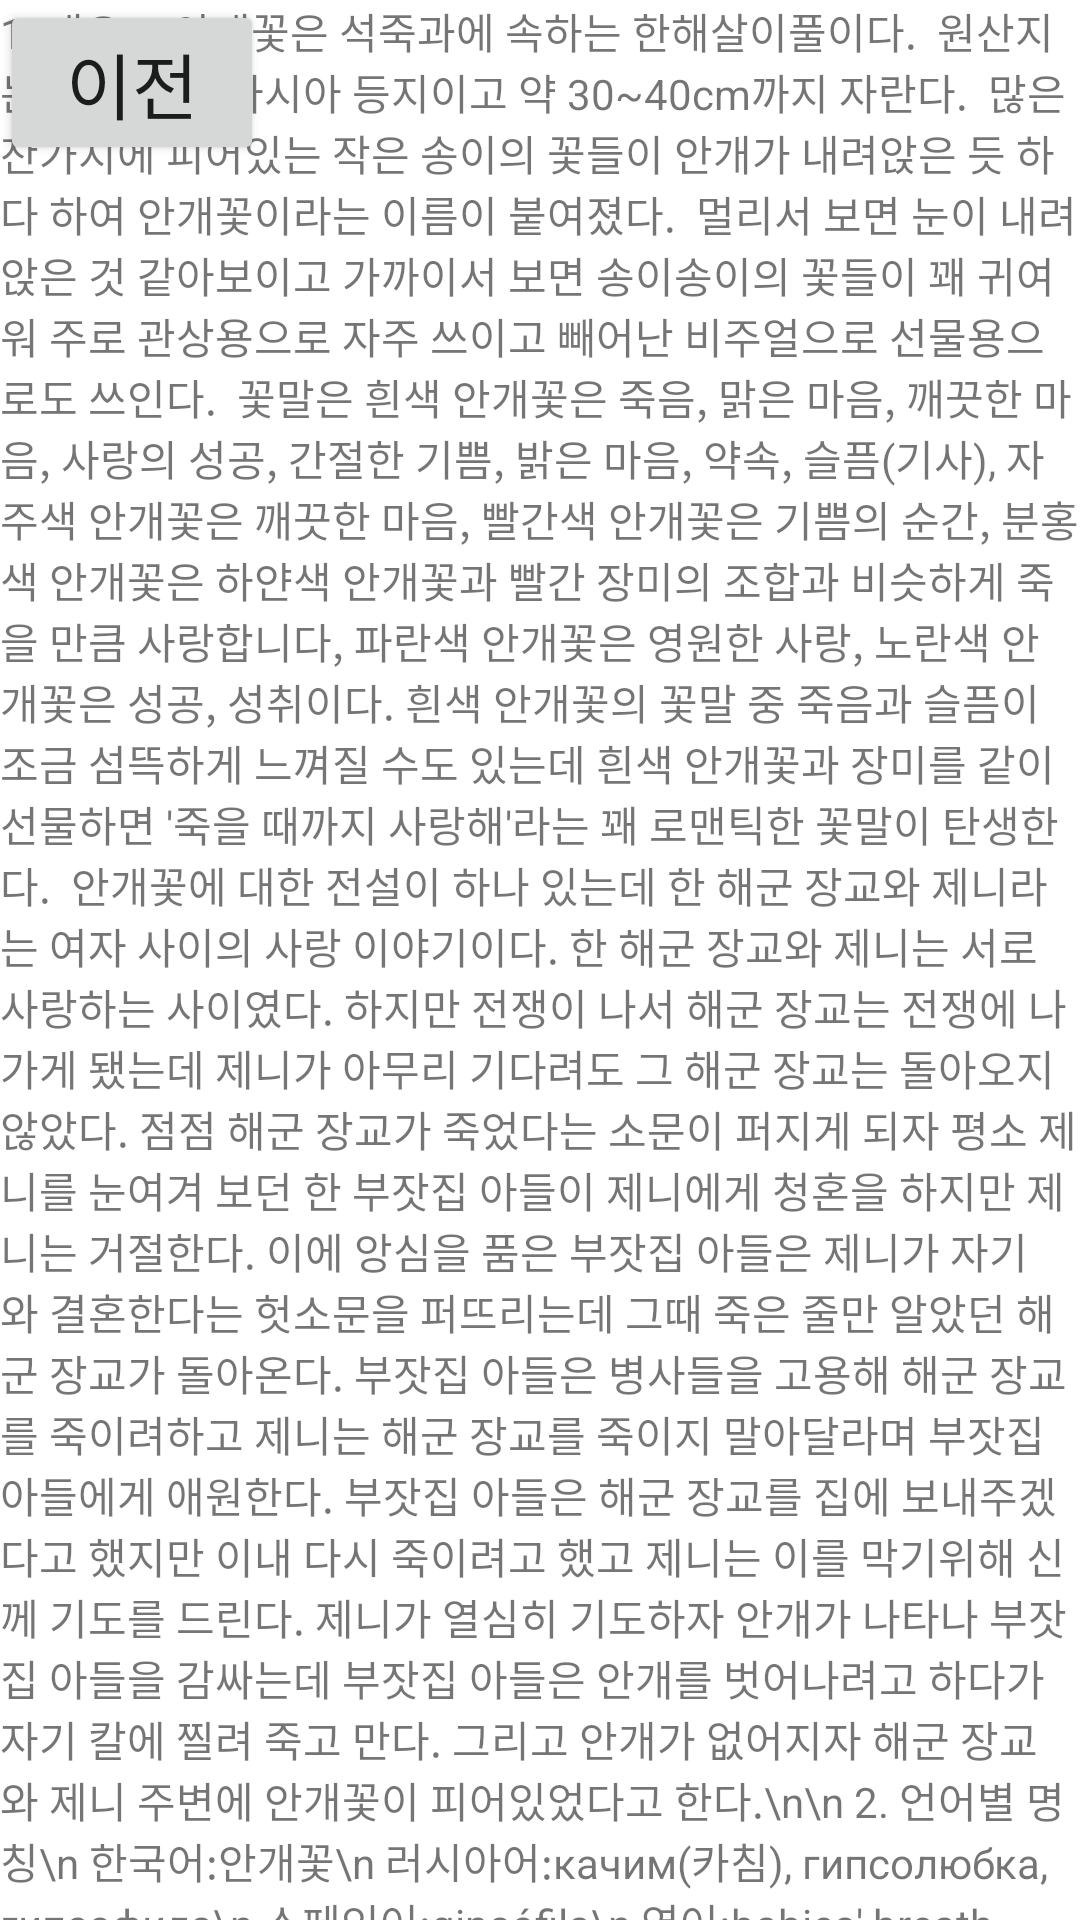

This screen was rendered from an Android layout file. Write that file and the resources it references.
<!-- AndroidManifest.xml: application theme Theme.Dogam -->
<!-- res/layout/activity_mistflower.xml -->
<?xml version="1.0" encoding="utf-8"?>
<androidx.coordinatorlayout.widget.CoordinatorLayout xmlns:android="http://schemas.android.com/apk/res/android"
    xmlns:app="http://schemas.android.com/apk/res-auto"
    xmlns:tools="http://schemas.android.com/tools"
    android:layout_width="match_parent"
    android:layout_height="match_parent"
    android:fitsSystemWindows="true"
    tools:context=".mistflower">

    <Button
        android:id="@+id/button13"
        android:layout_width="wrap_content"
        android:layout_height="wrap_content"
        android:onClick="pre"
        android:text="이전"
        android:textSize="24sp" />

    <com.google.android.material.appbar.AppBarLayout
        android:id="@+id/app_bar"
        android:layout_width="match_parent"
        android:layout_height="@dimen/app_bar_height"
        android:fitsSystemWindows="true"
        android:theme="@style/Theme.Dogam.AppBarOverlay">

        <com.google.android.material.appbar.CollapsingToolbarLayout
            android:id="@+id/toolbar_layout"
            style="@style/Widget.MaterialComponents.Toolbar.Primary"
            android:layout_width="match_parent"
            android:layout_height="match_parent"
            android:fitsSystemWindows="true"
            app:contentScrim="?attr/colorPrimary"
            app:layout_scrollFlags="scroll|exitUntilCollapsed"
            app:toolbarId="@+id/toolbar" />
    </com.google.android.material.appbar.AppBarLayout>

    <include layout="@layout/content_scrolling4" />

</androidx.coordinatorlayout.widget.CoordinatorLayout>
<!-- res/layout/content_scrolling4.xml (included above) -->
<?xml version="1.0" encoding="utf-8"?>
<androidx.core.widget.NestedScrollView xmlns:android="http://schemas.android.com/apk/res/android"
    xmlns:app="http://schemas.android.com/apk/res-auto"
    xmlns:tools="http://schemas.android.com/tools"
    android:layout_width="match_parent"
    android:layout_height="match_parent"
    app:layout_behavior="@string/appbar_scrolling_view_behavior"
    tools:context=".ScrollingActivity">

    <TextView
        android:layout_width="wrap_content"
        android:layout_height="wrap_content"
        android:layout_margin="@dimen/text_margin"
        android:text="1. 개요\n
안개꽃은 석죽과에 속하는 한해살이풀이다.

원산지는 캅카스 등 아시아 등지이고 약 30~40cm까지 자란다.

많은 잔가지에 피어있는 작은 송이의 꽃들이 안개가 내려앉은 듯 하다 하여 안개꽃이라는 이름이 붙여졌다.

멀리서 보면 눈이 내려앉은 것 같아보이고 가까이서 보면 송이송이의 꽃들이 꽤 귀여워 주로 관상용으로 자주 쓰이고 빼어난 비주얼으로 선물용으로도 쓰인다.

꽃말은 흰색 안개꽃은 죽음, 맑은 마음, 깨끗한 마음, 사랑의 성공, 간절한 기쁨, 밝은 마음, 약속, 슬픔(기사), 자주색 안개꽃은 깨끗한 마음, 빨간색 안개꽃은 기쁨의 순간, 분홍색 안개꽃은 하얀색 안개꽃과 빨간 장미의 조합과 비슷하게 죽을 만큼 사랑합니다, 파란색 안개꽃은 영원한 사랑, 노란색 안개꽃은 성공, 성취이다. 흰색 안개꽃의 꽃말 중 죽음과 슬픔이 조금 섬뜩하게 느껴질 수도 있는데 흰색 안개꽃과 장미를 같이 선물하면 '죽을 때까지 사랑해'라는 꽤 로맨틱한 꽃말이 탄생한다.

안개꽃에 대한 전설이 하나 있는데 한 해군 장교와 제니라는 여자 사이의 사랑 이야기이다. 한 해군 장교와 제니는 서로 사랑하는 사이였다. 하지만 전쟁이 나서 해군 장교는 전쟁에 나가게 됐는데 제니가 아무리 기다려도 그 해군 장교는 돌아오지 않았다. 점점 해군 장교가 죽었다는 소문이 퍼지게 되자 평소 제니를 눈여겨 보던 한 부잣집 아들이 제니에게 청혼을 하지만 제니는 거절한다. 이에 앙심을 품은 부잣집 아들은 제니가 자기와 결혼한다는 헛소문을 퍼뜨리는데 그때 죽은 줄만 알았던 해군 장교가 돌아온다. 부잣집 아들은 병사들을 고용해 해군 장교를 죽이려하고 제니는 해군 장교를 죽이지 말아달라며 부잣집 아들에게 애원한다. 부잣집 아들은 해군 장교를 집에 보내주겠다고 했지만 이내 다시 죽이려고 했고 제니는 이를 막기위해 신께 기도를 드린다. 제니가 열심히 기도하자 안개가 나타나 부잣집 아들을 감싸는데 부잣집 아들은 안개를 벗어나려고 하다가 자기 칼에 찔려 죽고 만다. 그리고 안개가 없어지자 해군 장교와 제니 주변에 안개꽃이 피어있었다고 한다.\n\n
2. 언어별 명칭\n
한국어:안개꽃\n
러시아어:качим(카침), гипсолюбка, гипсофила\n
스페인어:gipsófila\n
영어:babies' breath, babe's breath, gypsophila\n
이탈리아어:fiori di nebbia, Elegans Gypsophila\n
일본어:霞草かすみそう\n
중국어:霞草xiácǎo, 丝石竹sīshízhú, 满天星măntiānxīng\n
포르투갈어:mosquitinhos\n
프랑스어:gypsophile élégant, gypsophila elegans\n
학명 중 Gypsophila(깁소필라)의 어원은 그리스어의 gypsos(석회)와 philein(좋아한다)의 합성어로 석회질 토양에서 잘 자라기 때문에 이렇게 이름이 붙여졌다." />


</androidx.core.widget.NestedScrollView>
<!-- resources referenced by this layout -->
<resources>
  <style name="Theme.Dogam.AppBarOverlay" parent="ThemeOverlay.AppCompat" />
  <style name="Theme.Dogam" parent="Theme.MaterialComponents.DayNight.DarkActionBar">
          
          <item name="colorPrimary">@color/purple_500</item>
          <item name="colorPrimaryVariant">@color/purple_700</item>
          <item name="colorOnPrimary">@color/white</item>
          
          <item name="colorSecondary">@color/teal_200</item>
          <item name="colorSecondaryVariant">@color/teal_700</item>
          <item name="colorOnSecondary">@color/black</item>
          
          <item name="android:statusBarColor" tools:targetApi="l">?attr/colorPrimaryVariant</item>
          
      </style>
  <!-- not gathered from this repository: default colours our renderer supplied (Android Studio template values) -->
  <color name="purple_500">#FF6200EE</color>
  <color name="purple_700">#FF3700B3</color>
  <color name="teal_200">#FF03DAC5</color>
  <color name="teal_700">#FF018786</color>
  <color name="black">#FF000000</color>
  <color name="white">#FFFFFFFF</color>
</resources>
